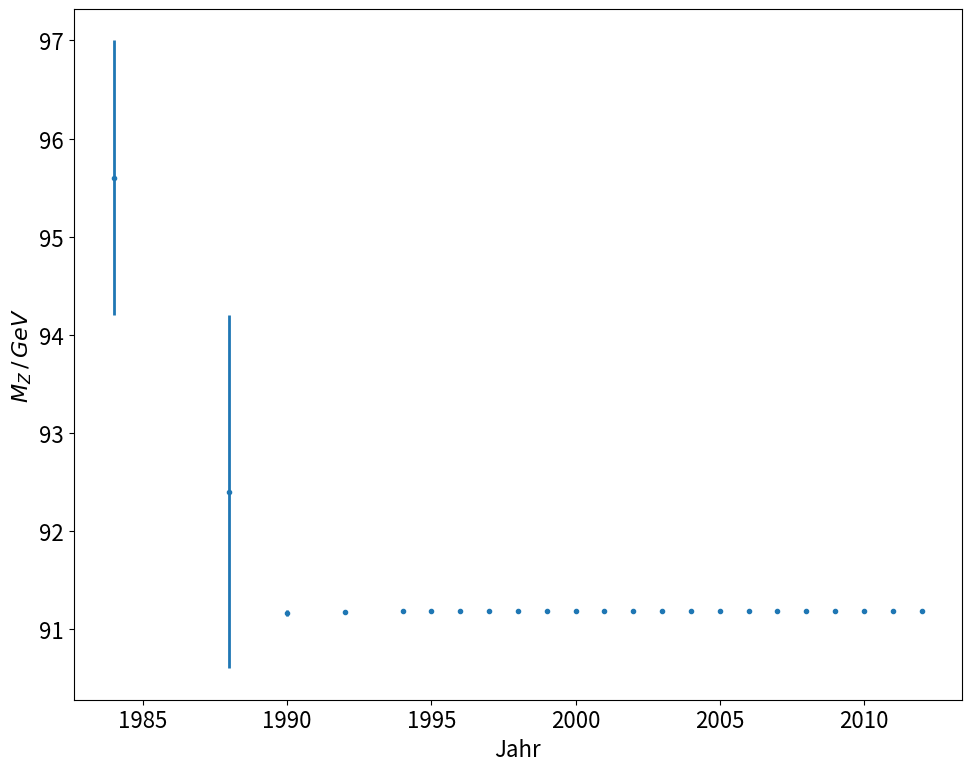

Write Python code to recreate this figure.

import matplotlib.pyplot as plt
plt.rcParams['figure.figsize'] = (10, 8)
plt.rcParams['font.size'] = 16
plt.rcParams['lines.linewidth'] = 2
import numpy as np

year = np.array([
    1984,
    1988,
    #LEP geht in Betrieb
    1990,
    1992,
    1994,
    1995,
    1996,
    1997,
    1998,
    1999,
    2000,
    #hier ändert sich das letzte mal der Wert für das Z Boson (LEP abgestellt?)
    2001,
    2002,
    2003,
    2004,
    2005,
    2006,
    2007,
    2008,
    2009,
    2010,
    2011,
    #Tevatron macht dicht
    2012,
])

# "our fit"
m_w = np.array([
    80.9,
    81.0,
    80.6,
    80.22,
    80.22,
    80.33,
    80.33,
    80.36,
    80.41,
    80.42,
    80.43,
    80.43,
    80.423,
    80.425,
    80.425,
    80.425,
    80.403,
    80.403,
    80.398,
    80.398,
    80.399,
    80.399,
    80.385
    ])

m_w_error = np.array([
    1.5,
    1.3,
    0.4,
    0.26,
    0.26,
    0.15,
    0.15,
    0.12,
    0.1,
    0.05,
    0.05,
    0.04,
    0.039,
    0.038,
    0.038,
    0.038,
    0.029,
    0.029,
    0.025,
    0.025,
    0.023,
    0.023,
    0.015
    ])

m_z = np.array([
    95.6,
    92.4,
    91.161,
    91.173,
    91.187,
    91.187,
    91.187,
    91.187,
    91.187,
    91.187,
    91.1882,
    91.1876,
    91.1876,
    91.1876,
    91.1876,
    91.1876,
    91.1876,
    91.1876,
    91.1876,
    91.1876,
    91.1876,
    91.1876,
    91.1876
    ])

m_z_error = np.array([
    1.4,
    1.8,
    0.031,
    0.02,
    0.007,
    0.007,
    0.007,
    0.007,
    0.007,
    0.007,
    0.0022,
    0.0021,
    0.0021,
    0.0021,
    0.0021,
    0.0021,
    0.0021,
    0.0021,
    0.0021,
    0.0021,
    0.0021,
    0.0021,
    0.0021
])

plt.errorbar(year, m_w, yerr=m_w_error, fmt='.', capthick=2)
plt.ylabel(r'$M_Z \,/\, GeV$')
plt.xlabel('Jahr')
plt.tight_layout()
plt.savefig('mw.pdf')

plt.clf()
plt.errorbar(year, m_z, yerr=m_z_error, fmt='.', capthick=2)
plt.ylabel(r'$M_Z \,/\, GeV$')
plt.xlabel('Jahr')
plt.tight_layout()
plt.savefig('mz.pdf')
